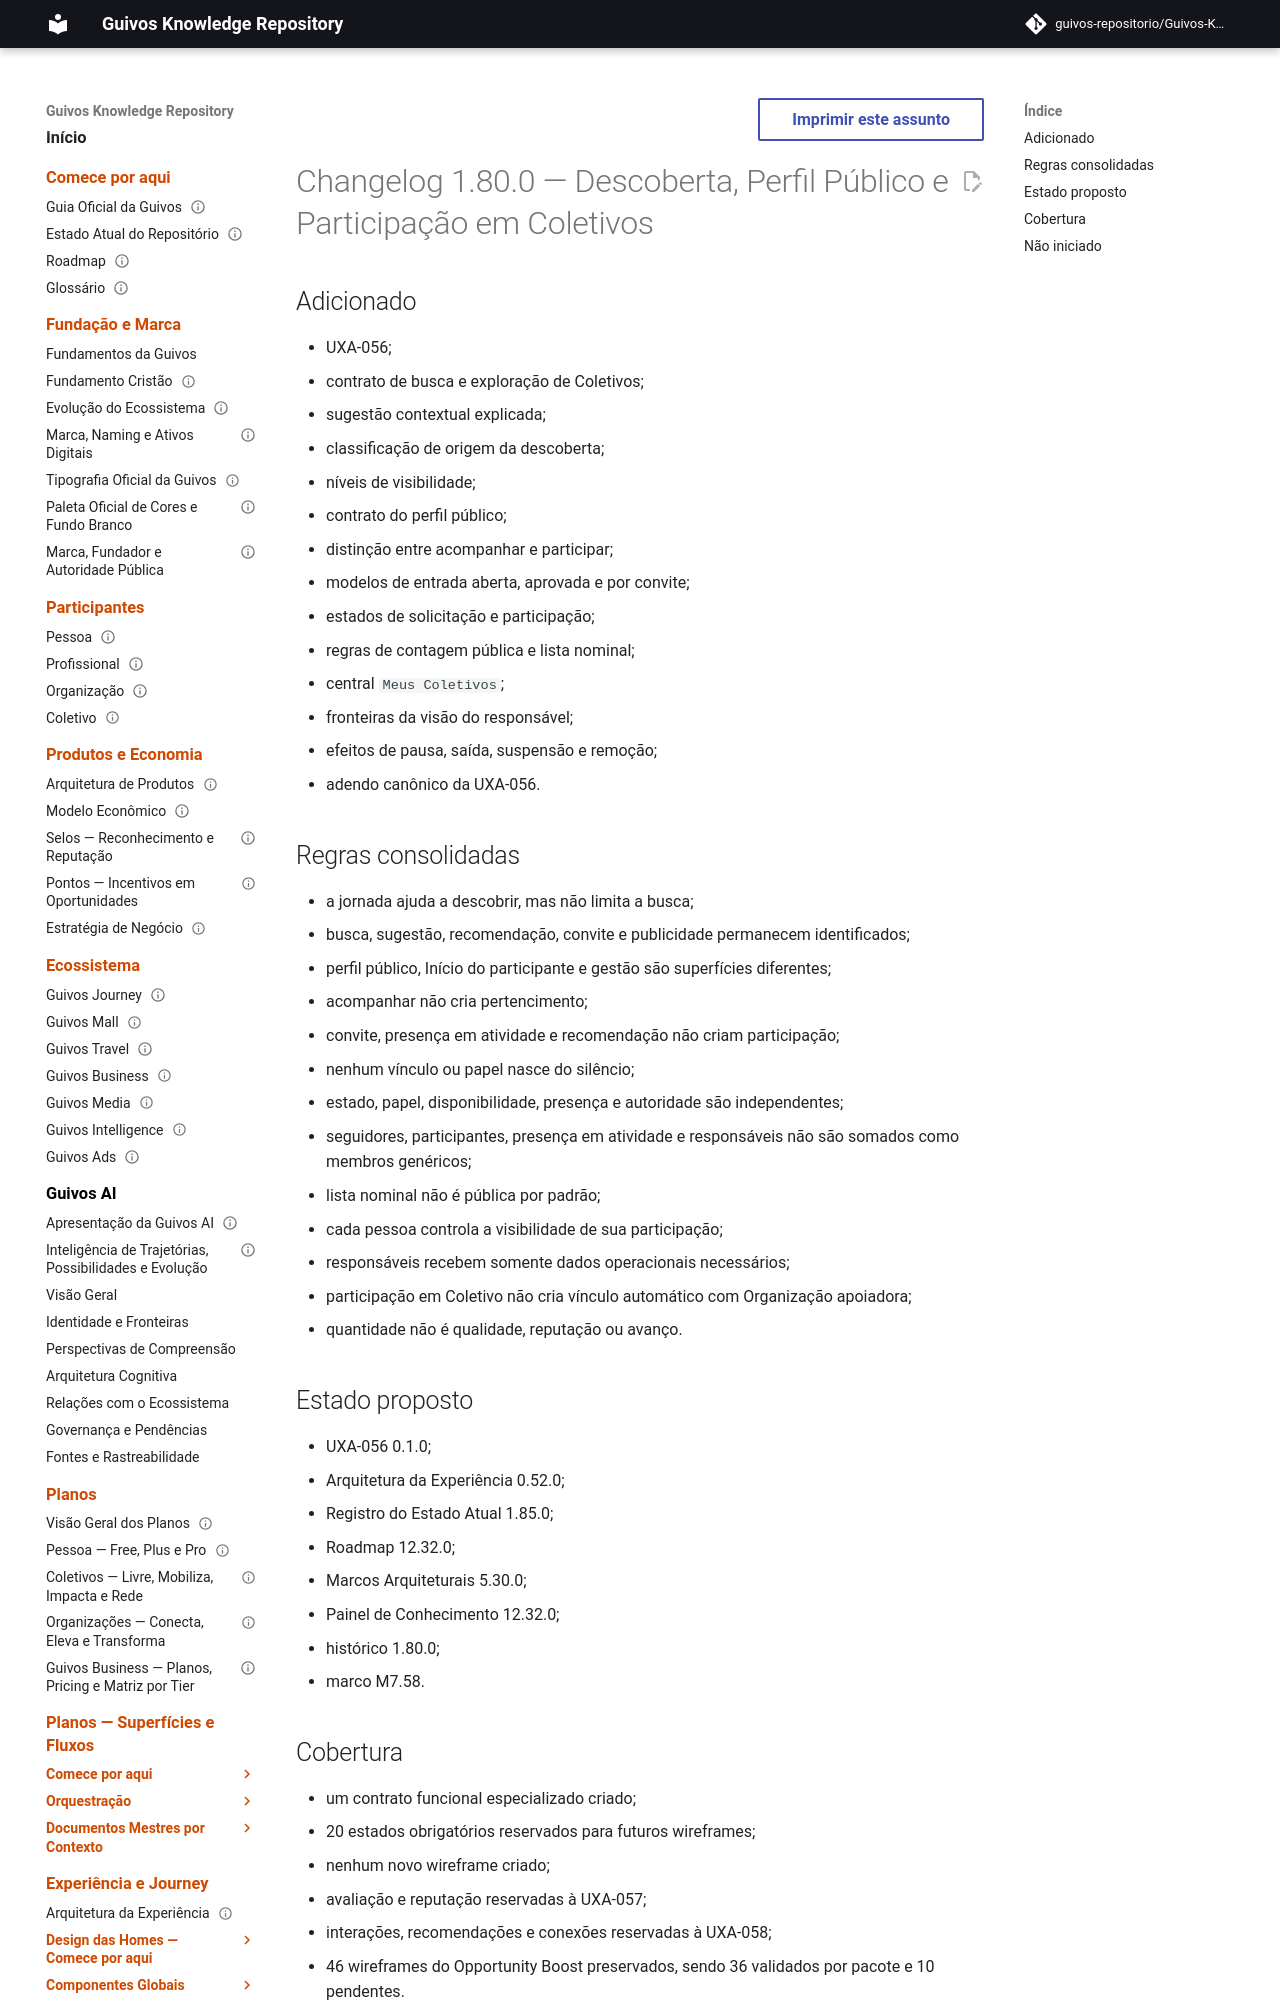

repository: guivos-repositorio/Guivos-Knowledge-Repository · page: project/changelog-1.80.0-uxa-056/index.html · generator: mkdocs

---
id: GKR-CHANGELOG-1.80.0
title: Changelog 1.80.0 — Descoberta, Perfil Público e Participação em Coletivos
status: draft
version: 1.80.0
owner: Repositório de Conhecimento da Guivos
last_updated: 2026-08-03
related:
  - UXA-056
  - GKR-CCM-UXA-056-A1
  - M7.58
normative: false
---

# Changelog 1.80.0 — Descoberta, Perfil Público e Participação em Coletivos

## Adicionado

- UXA-056;
- contrato de busca e exploração de Coletivos;
- sugestão contextual explicada;
- classificação de origem da descoberta;
- níveis de visibilidade;
- contrato do perfil público;
- distinção entre acompanhar e participar;
- modelos de entrada aberta, aprovada e por convite;
- estados de solicitação e participação;
- regras de contagem pública e lista nominal;
- central `Meus Coletivos`;
- fronteiras da visão do responsável;
- efeitos de pausa, saída, suspensão e remoção;
- adendo canônico da UXA-056.
